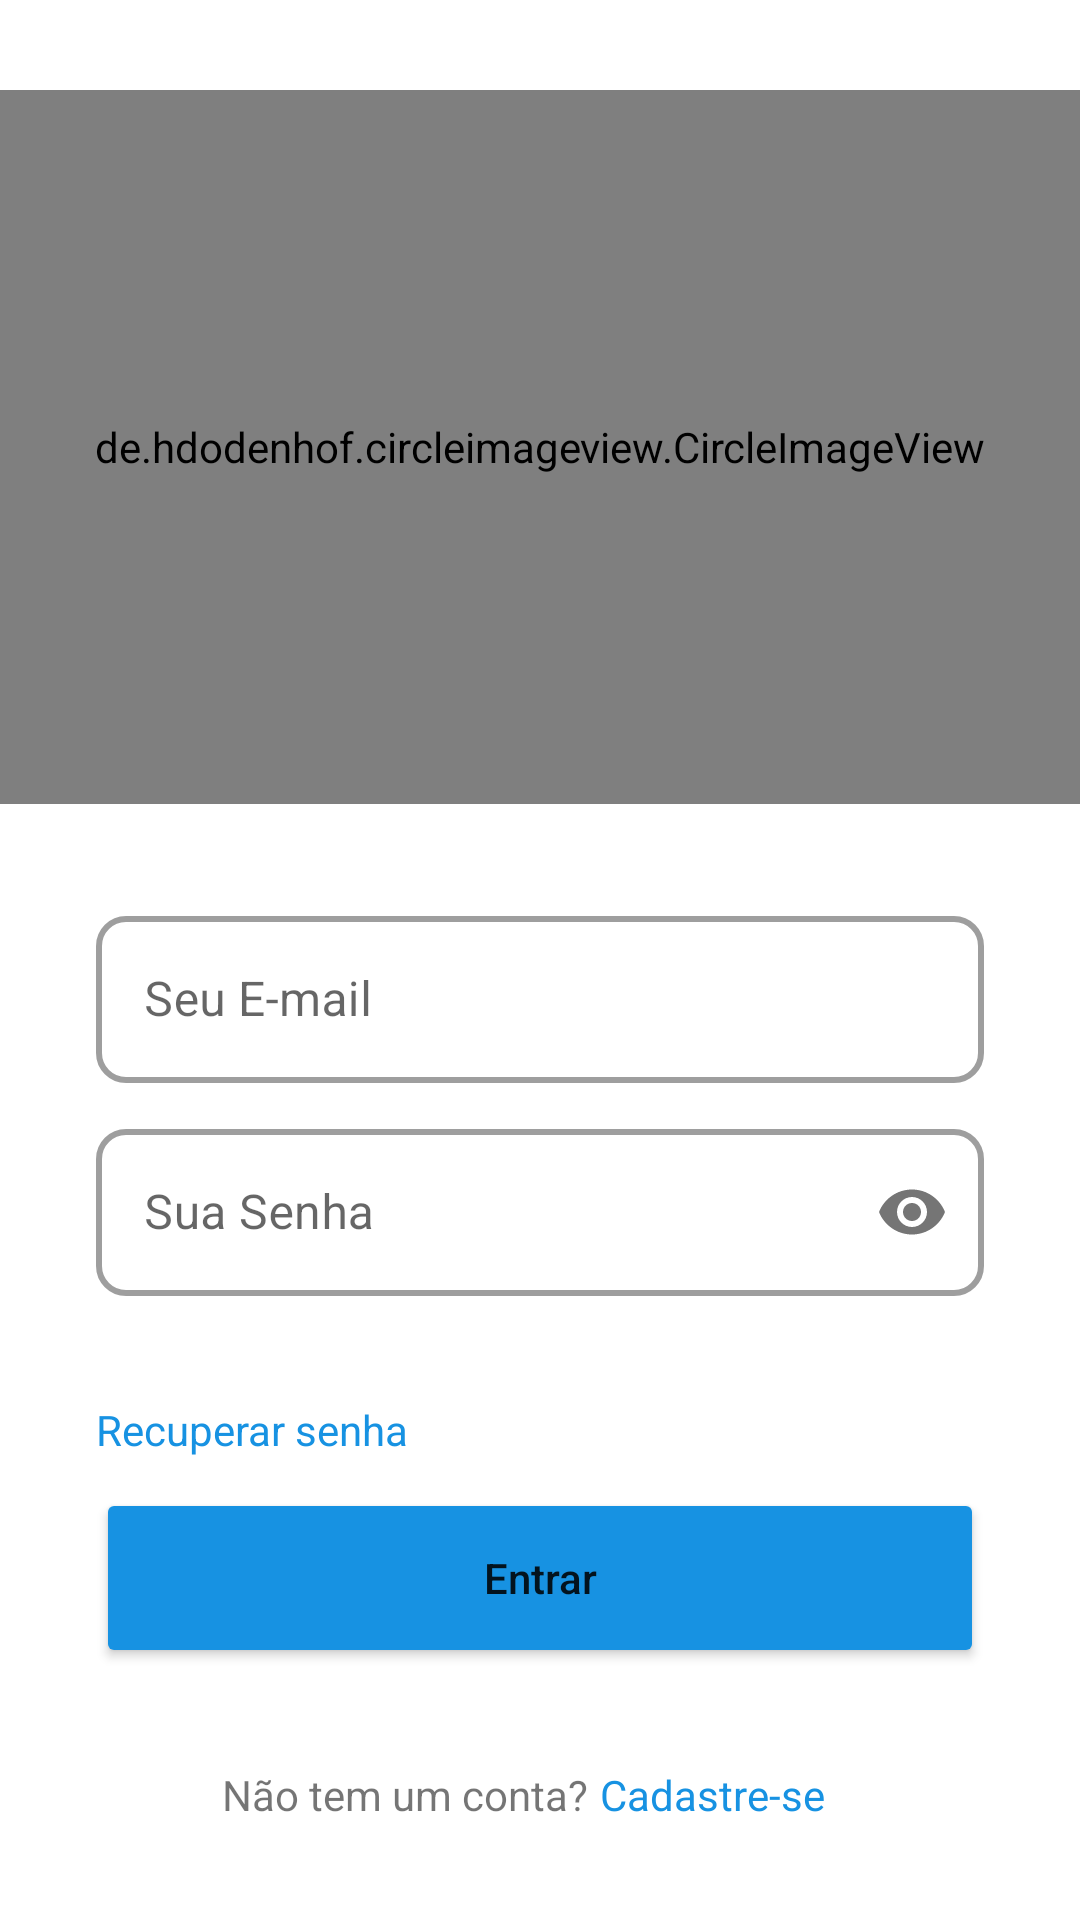

Here is an Android app screen rendered from its layout file. Give the layout XML and the strings, colors and styles it references.
<!-- AndroidManifest.xml: application theme Theme.TeethKids -->
<!-- res/layout/fragment_login.xml -->
<?xml version="1.0" encoding="utf-8"?>
<ScrollView xmlns:android="http://schemas.android.com/apk/res/android"
    xmlns:app="http://schemas.android.com/apk/res-auto"
    xmlns:tools="http://schemas.android.com/tools"
    android:layout_width="match_parent"
    android:layout_height="match_parent"
    android:fillViewport="true">

    <androidx.constraintlayout.widget.ConstraintLayout
        android:layout_width="match_parent"
        android:layout_height="wrap_content"
        tools:context=".ui.auth.LoginFragment">

        <de.hdodenhof.circleimageview.CircleImageView
            android:id="@+id/labelTitle"
            android:layout_width="0dp"
            android:layout_height="238dp"
            android:layout_marginTop="30dp"
            android:scaleType="centerCrop"
            android:src="@drawable/logo_app3"
            app:layout_constraintEnd_toEndOf="parent"
            app:layout_constraintStart_toStartOf="parent"
            app:layout_constraintTop_toTopOf="parent" />

        <com.google.android.material.textfield.TextInputLayout
            android:id="@+id/inputEmail"
            style="@style/Widget.MaterialComponents.TextInputLayout.OutlinedBox"
            android:layout_width="match_parent"
            android:layout_height="wrap_content"
            android:layout_margin="32dp"
            app:boxCornerRadiusBottomEnd="10dp"
            app:boxCornerRadiusBottomStart="10dp"
            app:boxCornerRadiusTopEnd="10dp"
            app:boxCornerRadiusTopStart="10dp"
            app:boxStrokeWidth="2dp"
            app:layout_constraintEnd_toEndOf="@+id/labelTitle"
            app:layout_constraintStart_toStartOf="@+id/labelTitle"
            app:layout_constraintTop_toBottomOf="@+id/labelTitle"
            app:startIconDrawable="@drawable/outline_email_24">

            <com.google.android.material.textfield.TextInputEditText
                android:id="@+id/edtEmail"
                android:layout_width="match_parent"
                android:layout_height="wrap_content"
                android:hint="@string/string_login_email_field"
                android:inputType="text" />

        </com.google.android.material.textfield.TextInputLayout>

        <com.google.android.material.textfield.TextInputLayout
            android:id="@+id/inputPassword"
            style="@style/Widget.MaterialComponents.TextInputLayout.OutlinedBox"
            android:layout_width="0dp"
            android:layout_height="wrap_content"
            android:layout_marginTop="10dp"
            app:boxCornerRadiusBottomEnd="10dp"
            app:boxCornerRadiusBottomStart="10dp"
            app:boxCornerRadiusTopEnd="10dp"
            app:boxCornerRadiusTopStart="10dp"
            app:boxStrokeWidth="2dp"
            app:layout_constraintEnd_toEndOf="@+id/inputEmail"
            app:layout_constraintStart_toStartOf="@+id/inputEmail"
            app:layout_constraintTop_toBottomOf="@+id/inputEmail"
            app:passwordToggleEnabled="true"
            app:startIconDrawable="@drawable/baseline_key_24">

            <com.google.android.material.textfield.TextInputEditText
                android:id="@+id/edtPassword"
                android:layout_width="match_parent"
                android:layout_height="wrap_content"
                android:hint="@string/string_login_password_field"
                android:inputType="textPassword" />

        </com.google.android.material.textfield.TextInputLayout>

        <TextView
            android:id="@+id/tvErrorMessage"
            android:layout_width="wrap_content"
            android:layout_height="wrap_content"
            app:layout_constraintTop_toBottomOf="@+id/inputPassword"
            app:layout_constraintBottom_toTopOf="@+id/btnRecover"
            app:layout_constraintStart_toStartOf="parent"
            app:layout_constraintEnd_toEndOf="parent"
            android:textColor="#FF5252"
            android:visibility="invisible"
            android:text="@string/string_error_login"
            android:layout_marginTop="8dp" />

        <TextView
            android:id="@+id/btnRecover"
            android:layout_width="0dp"
            android:layout_height="wrap_content"
            android:layout_marginTop="8dp"
            android:linksClickable="true"
            android:text="@string/string_text_btn_recover"
            android:textColor="@color/blue"
            app:layout_constraintEnd_toEndOf="@+id/inputPassword"
            app:layout_constraintStart_toStartOf="@+id/inputPassword"
            app:layout_constraintTop_toBottomOf="@+id/tvErrorMessage" />

        <Button
            android:id="@+id/btnLogin"
            android:layout_width="0dp"
            android:layout_height="wrap_content"
            android:layout_marginTop="10dp"
            android:height="60dp"
            android:backgroundTint="@color/blue"
            android:text="@string/string_text_btn_login"
            android:textAllCaps="false"
            app:layout_constraintEnd_toEndOf="@+id/inputPassword"
            app:layout_constraintStart_toStartOf="@+id/btnRecover"
            app:layout_constraintTop_toBottomOf="@+id/btnRecover" />

        <TextView
            android:id="@+id/labelRegister"
            android:layout_width="wrap_content"
            android:layout_height="wrap_content"
            android:layout_marginEnd="90dp"
            android:gravity="center"
            android:text="@string/string_text_register_label"
            app:layout_constraintBottom_toBottomOf="parent"
            app:layout_constraintEnd_toEndOf="parent"
            app:layout_constraintStart_toStartOf="parent"
            app:layout_constraintTop_toBottomOf="@+id/btnLogin" />

        <TextView
            android:id="@+id/btnRegister"
            android:layout_width="0dp"
            android:layout_height="wrap_content"
            android:gravity="center"
            android:layout_marginStart="4dp"
            android:text="@string/string_text_btn_register"
            android:textColor="@color/blue"
            app:layout_constraintBottom_toBottomOf="parent"
            app:layout_constraintStart_toEndOf="@+id/labelRegister"
            app:layout_constraintTop_toBottomOf="@+id/btnLogin" />

        <ProgressBar
            android:id="@+id/loading"
            android:layout_width="wrap_content"
            android:layout_height="wrap_content"
            android:layout_marginTop="500dp"
            android:foregroundGravity="center_horizontal"
            android:indeterminateTint="@color/blue"
            android:visibility="invisible"
            app:layout_constraintBottom_toBottomOf="parent"
            app:layout_constraintEnd_toEndOf="parent"
            app:layout_constraintStart_toStartOf="parent"
            app:layout_constraintTop_toTopOf="parent"
            tools:visibility="visible" />

    </androidx.constraintlayout.widget.ConstraintLayout>

</ScrollView>
<!-- resources referenced by this layout -->
<resources>
  <color name="blue">#1792E2</color>
  <!-- drawable logo_app3: png bitmap (drawable, 10873 bytes) -->
  <string name="string_error_login">Email ou senha inválidos. Tente novamente!</string>
  <string name="string_login_email_field">Seu E-mail</string>
  <string name="string_login_password_field">Sua Senha</string>
  <string name="string_text_btn_login">Entrar</string>
  <string name="string_text_btn_recover">Recuperar senha</string>
  <string name="string_text_btn_register">Cadastre-se</string>
  <string name="string_text_register_label">Não tem um conta?</string>
  <style name="Theme.TeethKids" parent="Theme.MaterialComponents.DayNight.NoActionBar">
          
          <item name="colorPrimary">@color/blue</item>
          <item name="colorPrimaryVariant">@color/white</item>
          <item name="colorOnPrimary">@color/white</item>
          
          <item name="colorSecondary">@color/teal_200</item>
          <item name="colorSecondaryVariant">@color/teal_700</item>
          <item name="colorOnSecondary">@color/black</item>
          
          <item name="android:statusBarColor">?attr/colorPrimaryVariant</item>
          
  
      </style>
  <color name="white">#FFFFFF</color>
  <color name="teal_200">#FF03DAC5</color>
  <color name="teal_700">#FF018786</color>
  <color name="black">#FF000000</color>
</resources>
